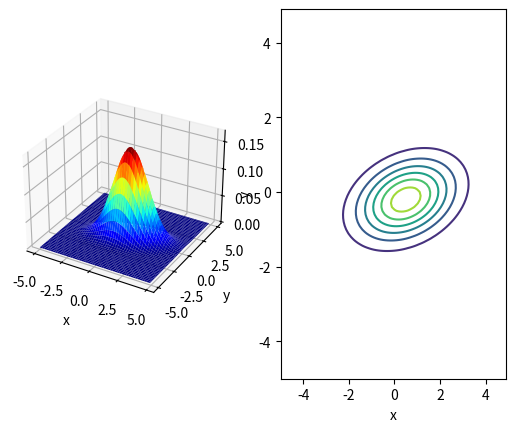

The matplotlib source for this figure:
import numpy as np
import matplotlib.pyplot as plt

def multivariate_normal(x, mu, cov):
    det = np.linalg.det(cov)
    inv = np.linalg.inv(cov)
    D = len(x)
    z = 1 / np.sqrt((2 * np.pi) ** D * det)
    y = z * np.exp((x - mu).T @ inv @ (x - mu) / -2.0)
    return y

mu = np.array([0.5, -0.2])
cov = np.array([[2.0, 0.3],
                [0.3, 0.5]])

x = y = np.arange(-5, 5, 0.1)
X, Y = np.meshgrid(x, y)
Z = np.zeros_like(X)

for i in range(X.shape[0]):
    for j in range(X.shape[1]):
        x = np.array([X[i, j], Y[i, j]])
        Z[i, j] = multivariate_normal(x, mu, cov)

fig = plt.figure()
ax1 = fig.add_subplot(1, 2, 1, projection='3d')  
ax1.set_xlabel('x')
ax1.set_ylabel('y')
ax1.plot_surface(X, Y, Z, cmap='jet')

ax2 = fig.add_subplot(1, 2, 2)
ax2.set_xlabel('x')
ax2.set_ylabel('y')
ax2.contour(X, Y, Z)
plt.show()
